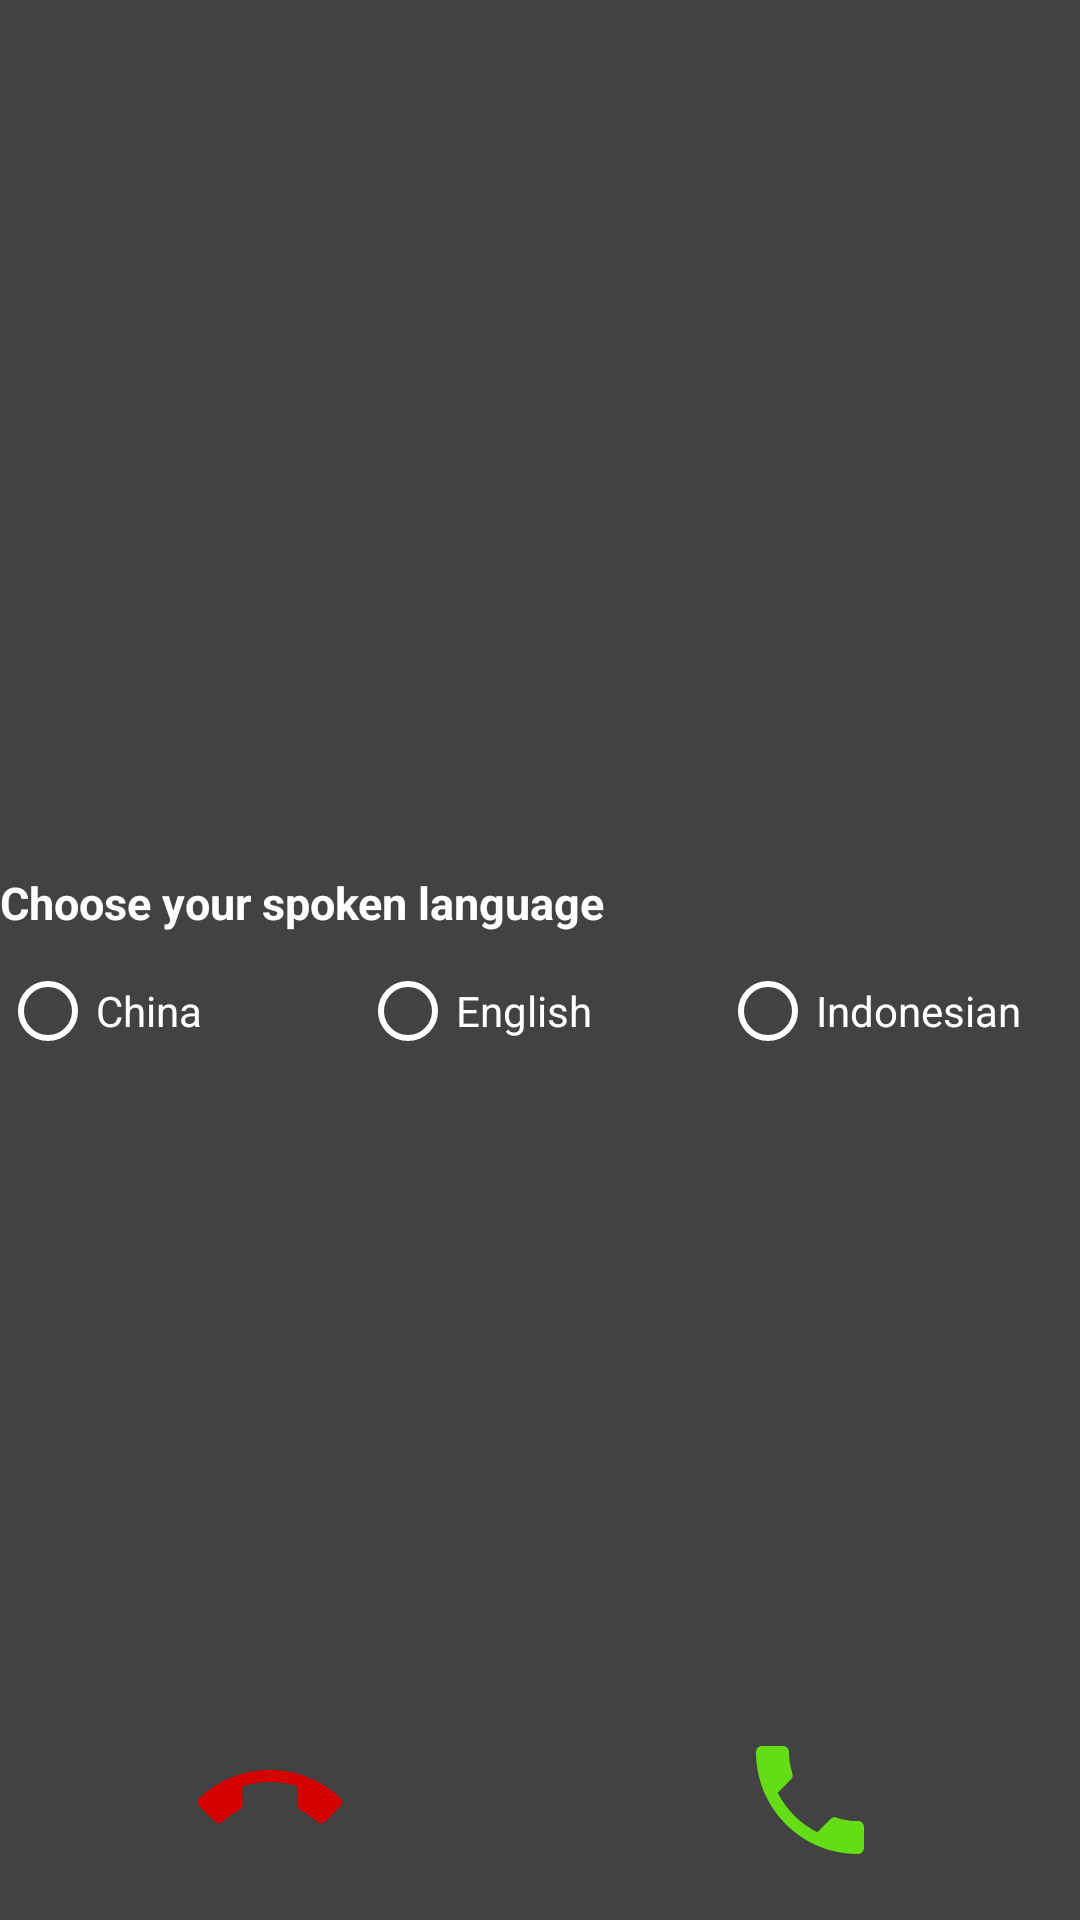

Reconstruct the res/layout file that produces this screen, plus the resources it refers to.
<!-- AndroidManifest.xml: application theme AppTheme -->
<!-- res/layout/fragment_call_dialog.xml -->
<?xml version="1.0" encoding="utf-8"?>
<FrameLayout xmlns:android="http://schemas.android.com/apk/res/android"
    xmlns:app="http://schemas.android.com/apk/res-auto"
    xmlns:tools="http://schemas.android.com/tools"
    android:layout_width="match_parent"
    android:layout_height="match_parent"
    android:background="@color/cardview_dark_background"
    tools:context=".CallDialogFragment">

    
    <android.support.v7.widget.LinearLayoutCompat
        android:layout_width="match_parent"
        android:layout_height="match_parent"
        android:orientation="vertical">

        <TextView
            android:id="@+id/caller_name"
            android:layout_width="match_parent"
            android:layout_height="wrap_content"
            android:layout_marginTop="50dp"
            android:gravity="center|top"
            android:textColor="@color/cardview_light_background"
            android:textSize="25sp"
            android:textStyle="bold" />

        <android.support.v7.widget.LinearLayoutCompat
            android:layout_width="match_parent"
            android:layout_height="match_parent"
            android:layout_weight="1"
            android:gravity="center"
            android:orientation="vertical">

            <TextView
                android:layout_width="match_parent"
                android:layout_height="wrap_content"
                android:layout_marginBottom="10dp"
                android:text="@string/source_lang"
                android:textColor="@color/cardview_light_background"
                android:textSize="15sp"
                android:textStyle="bold" />

            <RadioGroup
                android:id="@+id/lang_group_call"
                android:layout_width="match_parent"
                android:layout_height="wrap_content"
                android:orientation="horizontal">

                

                <android.support.v7.widget.AppCompatRadioButton
                    android:id="@+id/lang_china_call"
                    android:layout_width="match_parent"
                    android:layout_height="wrap_content"
                    android:layout_weight="1"
                    android:text="@string/lang_arabic"
                    android:textColor="@color/cardview_light_background"
                    app:buttonTint="@color/cardview_light_background" />

                <android.support.v7.widget.AppCompatRadioButton
                    android:id="@+id/lang_english_call"
                    android:layout_width="match_parent"
                    android:layout_height="wrap_content"
                    android:layout_weight="1"
                    android:text="@string/lang_english"
                    android:textColor="@color/cardview_light_background"
                    app:buttonTint="@color/cardview_light_background" />

                <android.support.v7.widget.AppCompatRadioButton
                    android:id="@+id/lang_indonesian_call"
                    android:layout_width="match_parent"
                    android:layout_height="wrap_content"
                    android:layout_weight="1"
                    android:text="@string/lang_indonesian"
                    android:textColor="@color/cardview_light_background"
                    app:buttonTint="@color/cardview_light_background" />
            </RadioGroup>
        </android.support.v7.widget.LinearLayoutCompat>

        <android.support.v7.widget.LinearLayoutCompat
            android:layout_width="match_parent"
            android:layout_height="wrap_content"
            android:orientation="horizontal">

            <android.support.v7.widget.AppCompatImageButton
                android:id="@+id/call_end"
                android:layout_width="match_parent"
                android:layout_height="80dp"
                android:layout_weight="1"
                android:background="?android:selectableItemBackground"
                android:src="@drawable/ic_call_end_red_a700_48dp" />

            <android.support.v7.widget.AppCompatImageButton
                android:id="@+id/call"
                android:layout_width="match_parent"
                android:layout_height="80dp"
                android:layout_weight="1"
                android:background="?android:selectableItemBackground"
                android:src="@drawable/ic_call_light_green_a700_48dp" />
        </android.support.v7.widget.LinearLayoutCompat>
    </android.support.v7.widget.LinearLayoutCompat>
</FrameLayout>
<!-- resources referenced by this layout -->
<resources>
  <!-- drawable ic_call_end_red_a700_48dp (drawable-v21) -->
  <?xml version="1.0" encoding="UTF-8" standalone="no"?>
  <vector xmlns:android="http://schemas.android.com/apk/res/android"
      android:width="48dp"
      android:height="48dp"
      android:viewportHeight="24.0"
      android:viewportWidth="24.0">
      <path
          android:fillColor="#D50000"
          android:pathData="M12,9c-1.6,0 -3.15,0.25 -4.6,0.72v3.1c0,0.39 -0.23,0.74 -0.56,0.9 -0.98,0.49 -1.87,1.12 -2.66,1.85 -0.18,0.18 -0.43,0.28 -0.7,0.28 -0.28,0 -0.53,-0.11 -0.71,-0.29L0.29,13.08c-0.18,-0.17 -0.29,-0.42 -0.29,-0.7 0,-0.28 0.11,-0.53 0.29,-0.71C3.34,8.78 7.46,7 12,7s8.66,1.78 11.71,4.67c0.18,0.18 0.29,0.43 0.29,0.71 0,0.28 -0.11,0.53 -0.29,0.71l-2.48,2.48c-0.18,0.18 -0.43,0.29 -0.71,0.29 -0.27,0 -0.52,-0.11 -0.7,-0.28 -0.79,-0.74 -1.69,-1.36 -2.67,-1.85 -0.33,-0.16 -0.56,-0.5 -0.56,-0.9v-3.1C15.15,9.25 13.6,9 12,9z" />
  </vector>
  <!-- drawable ic_call_light_green_a700_48dp (drawable-v21) -->
  <?xml version="1.0" encoding="UTF-8" standalone="no"?>
  <vector xmlns:android="http://schemas.android.com/apk/res/android"
      android:width="48dp"
      android:height="48dp"
      android:viewportHeight="24.0"
      android:viewportWidth="24.0">
      <path
          android:fillColor="#64DD17"
          android:pathData="M6.62,10.79c1.44,2.83 3.76,5.14 6.59,6.59l2.2,-2.2c0.27,-0.27 0.67,-0.36 1.02,-0.24 1.12,0.37 2.33,0.57 3.57,0.57 0.55,0 1,0.45 1,1V20c0,0.55 -0.45,1 -1,1 -9.39,0 -17,-7.61 -17,-17 0,-0.55 0.45,-1 1,-1h3.5c0.55,0 1,0.45 1,1 0,1.25 0.2,2.45 0.57,3.57 0.11,0.35 0.03,0.74 -0.25,1.02l-2.2,2.2z" />
  </vector>
  <string name="lang_arabic">China</string>
  <string name="lang_english">English</string>
  <string name="lang_indonesian">Indonesian</string>
  <string name="source_lang">Choose your spoken language</string>
  <style name="AppTheme" parent="Theme.AppCompat.Light.DarkActionBar">
          
          <item name="colorPrimary">@color/colorPrimary</item>
          <item name="colorPrimaryDark">@color/colorPrimaryDark</item>
          <item name="colorAccent">@color/colorAccent</item>
      </style>
  <!-- not gathered from this repository: default colours our renderer supplied (Android Studio template values) -->
  <color name="colorPrimary">#FF6200EE</color>
  <color name="colorPrimaryDark">#FF3700B3</color>
  <color name="colorAccent">#FF03DAC5</color>
</resources>
